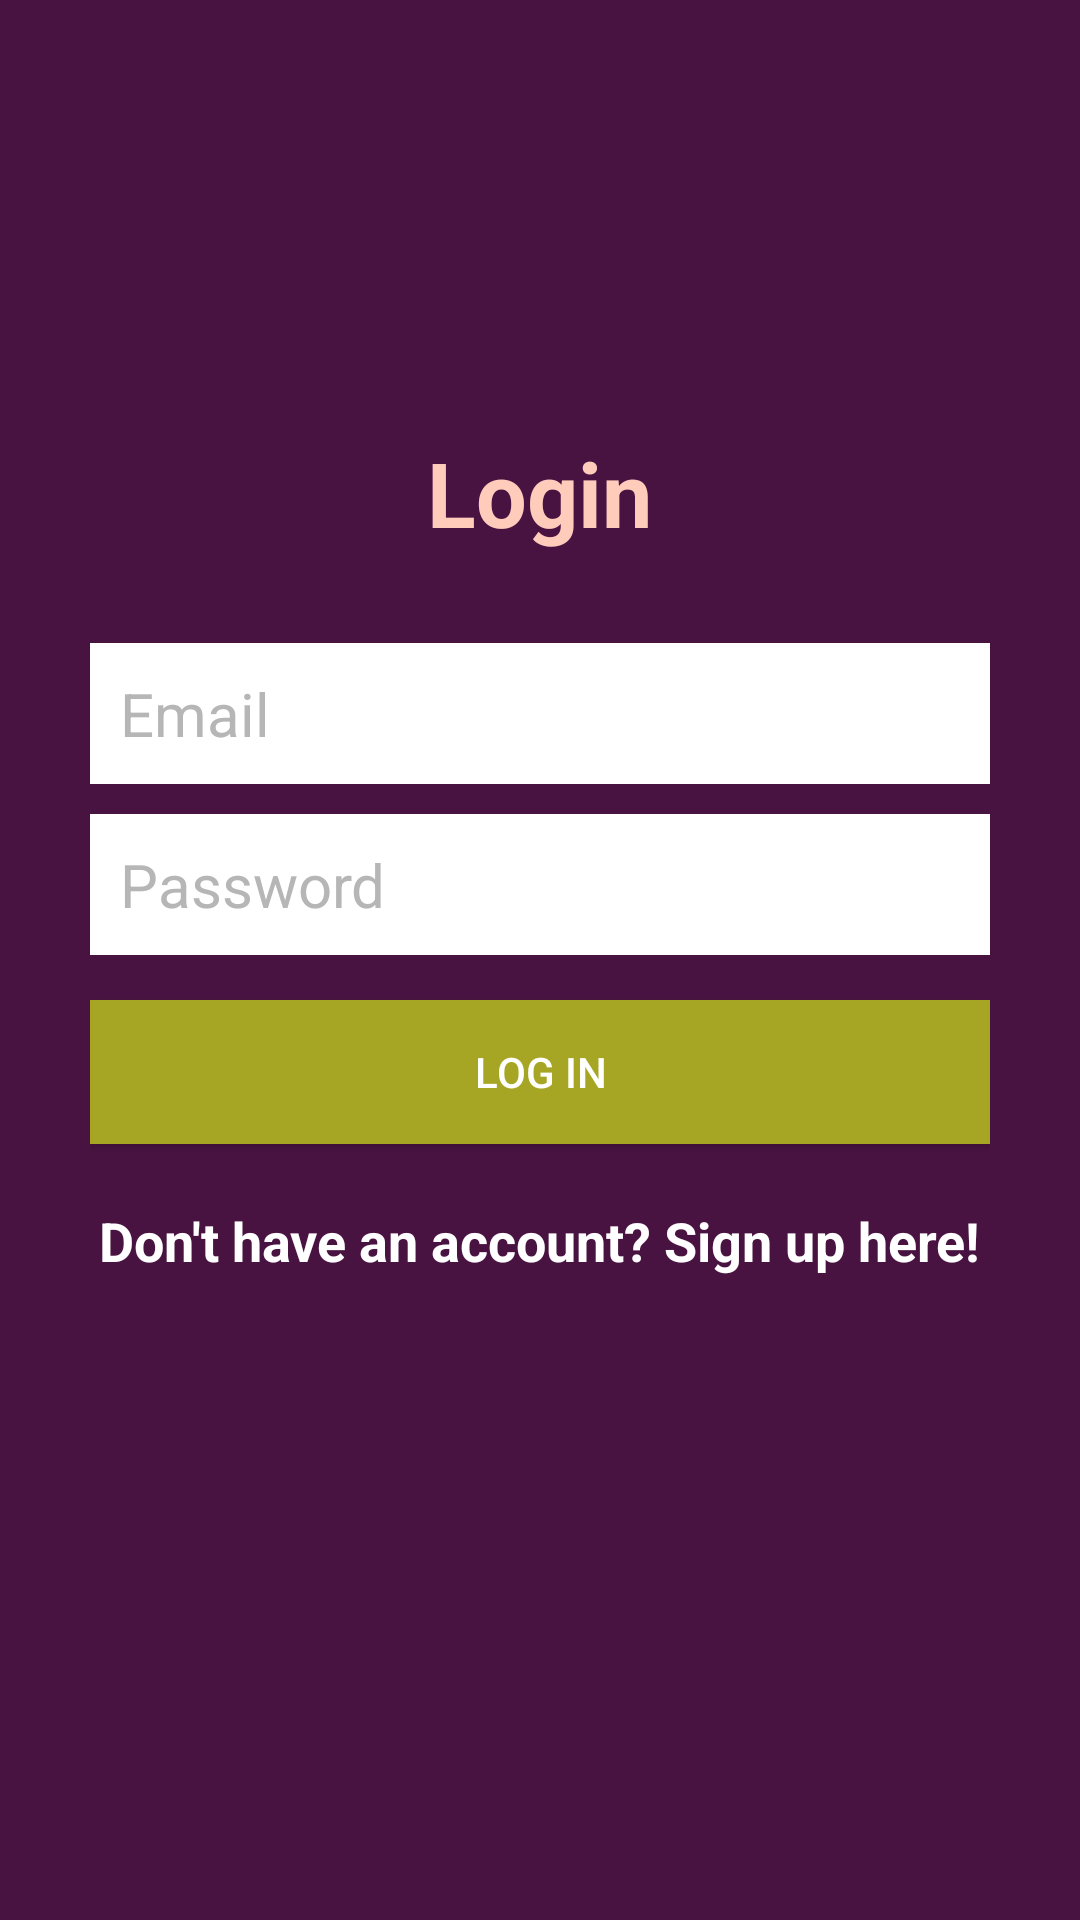

Android layout source for this screen:
<!-- AndroidManifest.xml: application theme Theme.FoodRhythm3 -->
<!-- res/layout/activity_login.xml -->
<?xml version="1.0" encoding="utf-8"?>
<RelativeLayout
    xmlns:android="http://schemas.android.com/apk/res/android"
    xmlns:tools="http://schemas.android.com/tools"
    android:layout_width="match_parent"
    android:layout_height="match_parent"
    tools:context=".ui.LoginActivity"
    android:background="@color/colorPrimary">

    <LinearLayout
        android:orientation="vertical"
        android:layout_width="match_parent"
        android:layout_height="wrap_content"
        android:padding="30dp"
        android:layout_centerVertical="true"
        android:layout_centerHorizontal="true"
        android:id="@+id/linearLayout">

        <EditText
            android:id="@+id/emailEditText"
            android:layout_width="match_parent"
            android:layout_height="wrap_content"
            android:background="@android:color/white"
            android:hint="Email"
            android:inputType="textEmailAddress"
            android:nextFocusDown="@+id/passwordEditText"
            android:padding="10dp"
            android:layout_marginBottom="10dp"
            android:textColor="@android:color/black"
            android:textColorHint="@color/colorDivider"
            android:textSize="20sp" />

        <EditText
            android:id="@+id/passwordEditText"
            android:layout_width="match_parent"
            android:layout_height="wrap_content"
            android:background="@android:color/white"
            android:hint="Password"
            android:inputType="textPassword"
            android:nextFocusDown="@+id/passwordEditText"
            android:padding="10dp"
            android:textColor="@android:color/black"
            android:textColorHint="@color/colorDivider"
            android:textSize="20sp" />


        <Button
            android:id="@+id/passwordLoginButton"
            android:layout_width="match_parent"
            android:layout_height="wrap_content"
            android:padding="10dp"
            android:text="Log in"
            android:background="@color/colorPrimaryDark"
            android:layout_marginTop="15dp"
            android:textColor="@color/colorTextIcons" />

        <TextView
            android:layout_width="wrap_content"
            android:layout_height="wrap_content"
            android:layout_marginTop="20dp"
            android:textColor="@color/colorTextIcons"
            android:textStyle="bold"
            android:textSize="18sp"
            android:text="Don't have an account? Sign up here!"
            android:id="@+id/registerTextView"
            android:layout_gravity="center_horizontal" />

    </LinearLayout>

    <TextView
        android:layout_width="wrap_content"
        android:layout_height="wrap_content"
        android:text="Login"
        android:textColor="@color/colorPrimaryLight"
        android:textSize="30dp"
        android:textStyle="bold"
        android:layout_above="@+id/linearLayout"
        android:layout_centerHorizontal="true" />

    <ProgressBar
        android:id="@+id/firebaseProgressBar"
        android:layout_centerInParent="true"
        android:layout_width="wrap_content"
        android:layout_height="wrap_content"
        android:visibility="gone" />

    <TextView
        android:id="@+id/loadingTextView"
        android:layout_width="wrap_content"
        android:layout_height="wrap_content"
        android:layout_centerInParent="true"
        android:layout_below="@+id/firebaseProgressBar"
        android:textColor="@color/colorPrimaryText"
        android:layout_margin="20dp"
        android:visibility="gone" />

</RelativeLayout>
<!-- resources referenced by this layout -->
<resources>
  <color name="colorDivider">#B6B6B6</color>
  <color name="colorPrimary">#491341</color>
  <color name="colorPrimaryDark"> #a6a624</color>
  <color name="colorPrimaryLight">#FFCCBC</color>
  <color name="colorPrimaryText">#212121</color>
  <color name="colorTextIcons">#FFFFFF</color>
  <style name="Theme.FoodRhythm3" parent="Theme.MaterialComponents.DayNight.DarkActionBar">
          
          <item name="colorPrimary">@color/colorPrimary</item>
          <item name="colorPrimaryDark">@color/colorPrimaryDark</item>
          <item name="colorAccent">@color/colorAccent</item>
      </style>
  <color name="colorAccent">#6600CC</color>
</resources>
